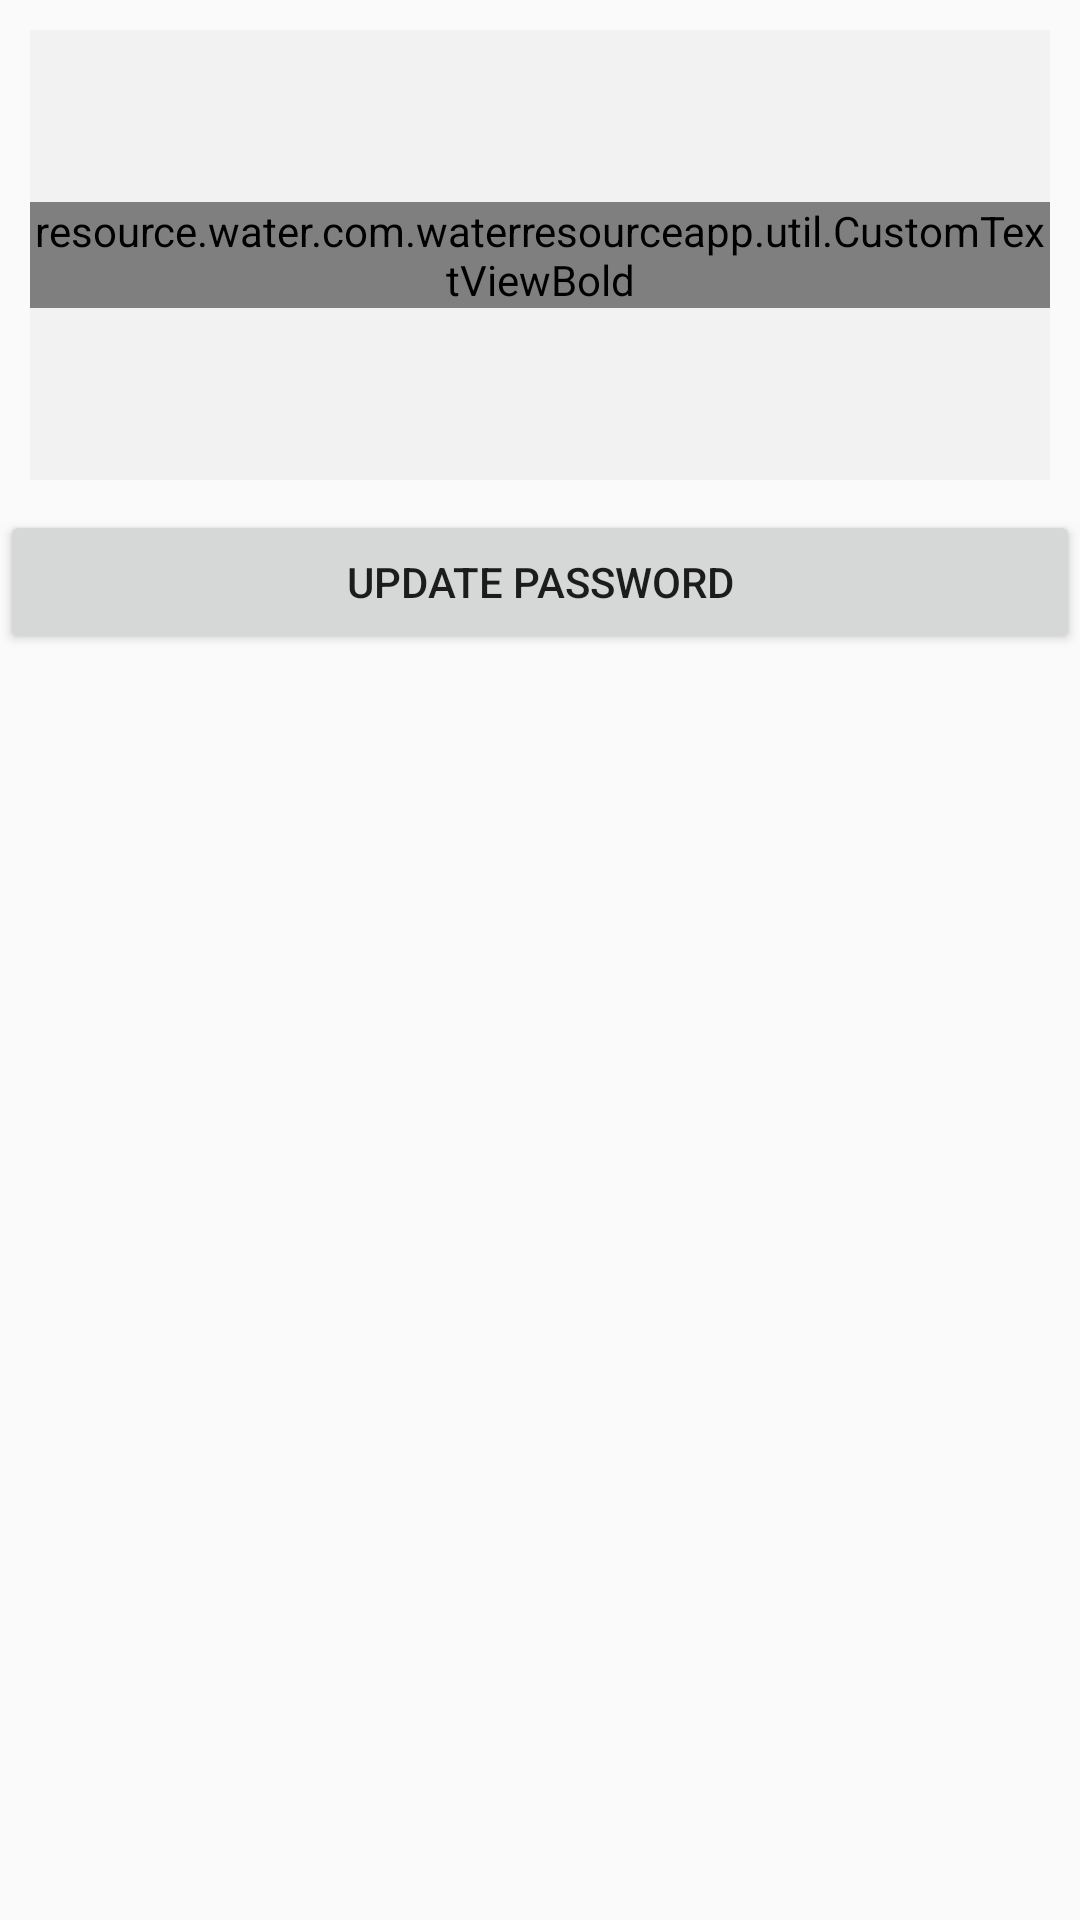

Write the Android layout XML for this screen, with the resource values it uses.
<!-- AndroidManifest.xml: application theme AppTheme -->
<!-- res/layout/fragment_profile.xml -->
<?xml version="1.0" encoding="utf-8"?>
<LinearLayout xmlns:android="http://schemas.android.com/apk/res/android"
    android:layout_width="match_parent"
    android:layout_height="match_parent"
    android:orientation="vertical">


    <LinearLayout
        android:layout_width="match_parent"
        android:layout_height="150dp"
        android:gravity="center"
        android:orientation="vertical"
        android:background="@color/bg_color"
        android:layout_margin="@dimen/dp_10">

        <ImageView
            android:layout_width="wrap_content"
            android:layout_height="wrap_content"
            android:src="@drawable/profile"/>
        <resource.water.com.waterresourceapp.util.CustomTextViewBold
            android:layout_width="wrap_content"
            android:layout_height="wrap_content"
            android:src="@drawable/profile"
            android:text="mineName"/>


    </LinearLayout>

    <Button
        android:id="@+id/update_password"
        android:layout_width="match_parent"
        android:layout_height="wrap_content"
        android:gravity="center"
        android:text="Update Password"/>

   

</LinearLayout>
<!-- resources referenced by this layout -->
<resources>
  <color name="bg_color">#F2F2F2</color>
  <dimen name="dp_10">10dp</dimen>
  <style name="AppTheme" parent="Theme.AppCompat.Light.DarkActionBar">
          
          <item name="colorPrimary">@color/colorPrimary</item>
          <item name="colorPrimaryDark">@color/colorPrimaryDark</item>
          <item name="colorAccent">@color/colorAccent</item>
  
      </style>
  <color name="colorPrimary">#B64A55</color>
  <color name="colorPrimaryDark">#B64A55</color>
  <color name="colorAccent">#4D000000</color>
</resources>
